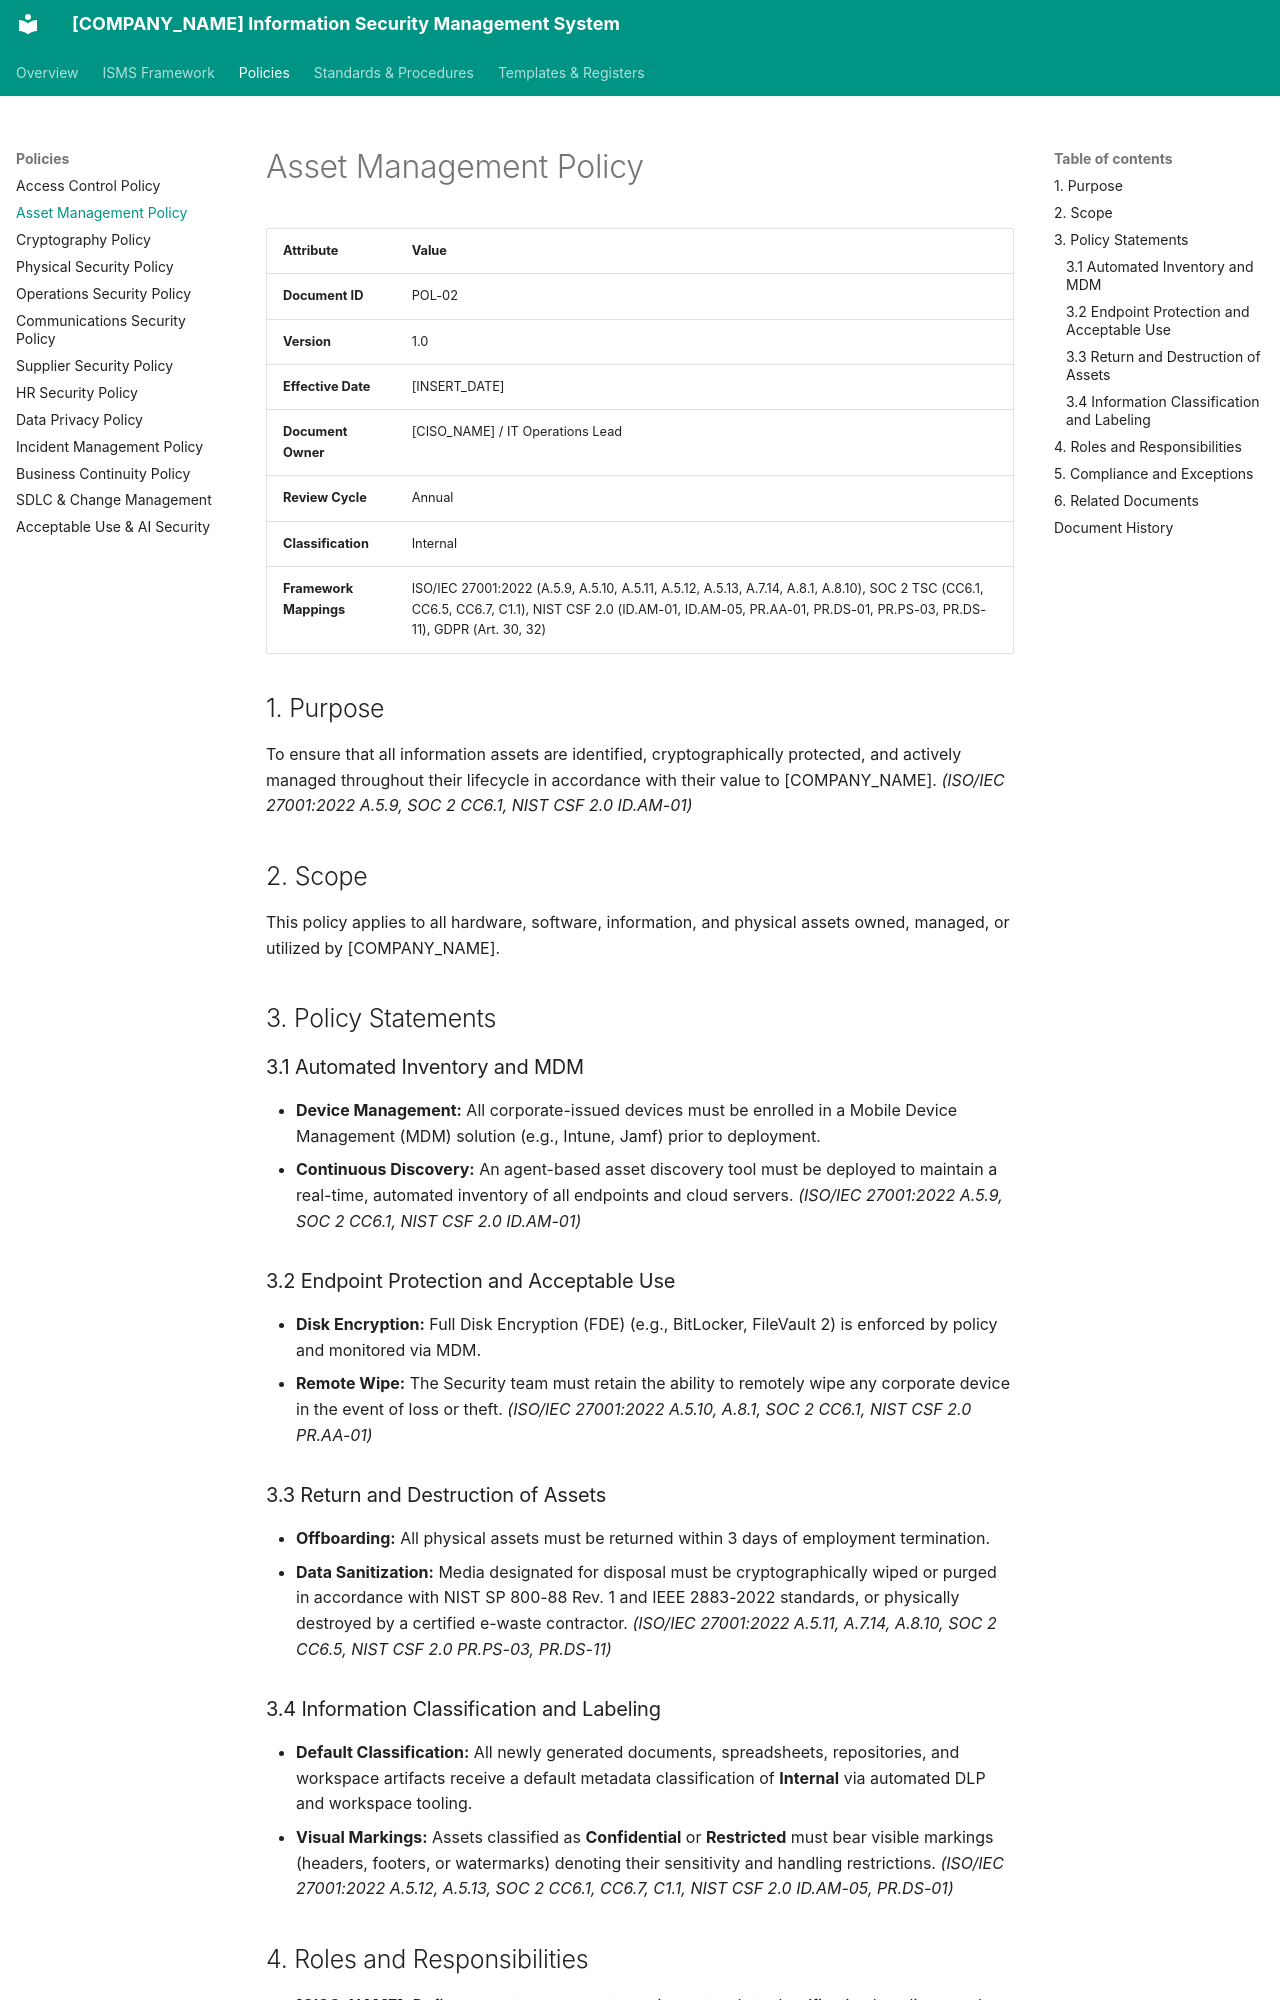

repository: craetive-australia/security-standards-template · page: 02_Policies/02_Asset_Management_Policy/index.html · generator: mkdocs

# Asset Management Policy

| Attribute | Value |
| :--- | :--- |
| **Document ID** | POL-02 |
| **Version** | 1.0 |
| **Effective Date** | [INSERT_DATE] |
| **Document Owner** | [CISO_NAME] / IT Operations Lead |
| **Review Cycle** | Annual |
| **Classification** | Internal |
| **Framework Mappings** | ISO/IEC 27001:2022 (A.5.9, A.5.10, A.5.11, A.5.12, A.5.13, A.7.14, A.8.1, A.8.10), SOC 2 TSC (CC6.1, CC6.5, CC6.7, C1.1), NIST CSF 2.0 (ID.AM-01, ID.AM-05, PR.AA-01, PR.DS-01, PR.PS-03, PR.DS-11), GDPR (Art. 30, 32) |

## 1. Purpose
To ensure that all information assets are identified, cryptographically protected, and actively managed throughout their lifecycle in accordance with their value to [COMPANY_NAME]. *(ISO/IEC 27001:2022 A.5.9, SOC 2 CC6.1, NIST CSF 2.0 ID.AM-01)*

## 2. Scope
This policy applies to all hardware, software, information, and physical assets owned, managed, or utilized by [COMPANY_NAME].

## 3. Policy Statements

### 3.1 Automated Inventory and MDM
* **Device Management:** All corporate-issued devices must be enrolled in a Mobile Device Management (MDM) solution (e.g., Intune, Jamf) prior to deployment.
* **Continuous Discovery:** An agent-based asset discovery tool must be deployed to maintain a real-time, automated inventory of all endpoints and cloud servers. *(ISO/IEC 27001:2022 A.5.9, SOC 2 CC6.1, NIST CSF 2.0 ID.AM-01)*

### 3.2 Endpoint Protection and Acceptable Use
* **Disk Encryption:** Full Disk Encryption (FDE) (e.g., BitLocker, FileVault 2) is enforced by policy and monitored via MDM.
* **Remote Wipe:** The Security team must retain the ability to remotely wipe any corporate device in the event of loss or theft. *(ISO/IEC 27001:2022 A.5.10, A.8.1, SOC 2 CC6.1, NIST CSF 2.0 PR.AA-01)*

### 3.3 Return and Destruction of Assets
* **Offboarding:** All physical assets must be returned within 3 days of employment termination.
* **Data Sanitization:** Media designated for disposal must be cryptographically wiped or purged in accordance with NIST SP 800-88 Rev. 1 and IEEE 2883-2022 standards, or physically destroyed by a certified e-waste contractor. *(ISO/IEC 27001:2022 A.5.11, A.7.14, A.8.10, SOC 2 CC6.5, NIST CSF 2.0 PR.PS-03, PR.DS-11)*

### 3.4 Information Classification and Labeling
* **Default Classification:** All newly generated documents, spreadsheets, repositories, and workspace artifacts receive a default metadata classification of **Internal** via automated DLP and workspace tooling.
* **Visual Markings:** Assets classified as **Confidential** or **Restricted** must bear visible markings (headers, footers, or watermarks) denoting their sensitivity and handling restrictions. *(ISO/IEC 27001:2022 A.5.12, A.5.13, SOC 2 CC6.1, CC6.7, C1.1, NIST CSF 2.0 ID.AM-05, PR.DS-01)*
